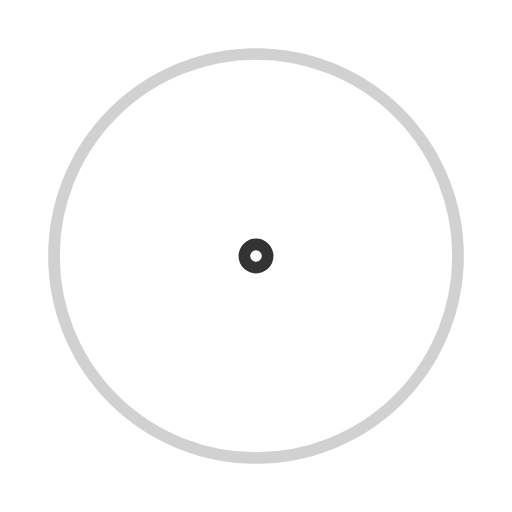
t = 0.00 s
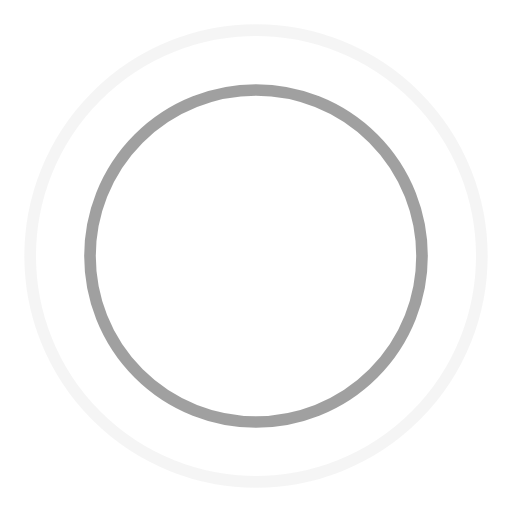
t = 0.55 s
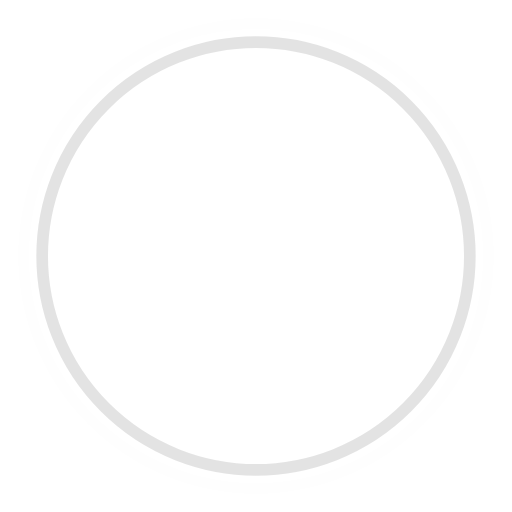
t = 1.10 s
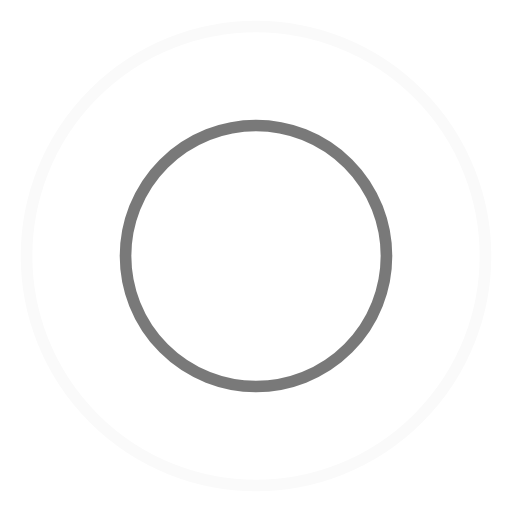
t = 1.65 s

The animated SVG that drew these frames (rendered in a browser with its animation timeline set to each time). Animation: 4 SMIL elements (animate=4); one cycle of 2.20 s, repeats indefinitely.

<svg width="15" height="15" viewBox="0 0 44 44" xmlns="http://www.w3.org/2000/svg" stroke="#333">
    <g fill="none" fill-rule="evenodd" stroke-width="1">
        <circle cx="22" cy="22" r="1">
            <animate attributeName="r"
                begin="0s" dur="2.2s"
                values="1; 20"
                calcMode="spline"
                keyTimes="0; 1"
                keySplines="0.165, 0.84, 0.44, 1"
                repeatCount="indefinite" />
            <animate attributeName="stroke-opacity"
                begin="0s" dur="2.2s"
                values="1; 0"
                calcMode="spline"
                keyTimes="0; 1"
                keySplines="0.3, 0.61, 0.355, 1"
                repeatCount="indefinite" />
        </circle>
        <circle cx="22" cy="22" r="1">
            <animate attributeName="r"
                begin="-0.9s" dur="2.2s"
                values="1; 20"
                calcMode="spline"
                keyTimes="0; 1"
                keySplines="0.165, 0.84, 0.44, 1"
                repeatCount="indefinite" />
            <animate attributeName="stroke-opacity"
                begin="-0.9s" dur="2.2s"
                values="1; 0"
                calcMode="spline"
                keyTimes="0; 1"
                keySplines="0.3, 0.61, 0.355, 1"
                repeatCount="indefinite" />
        </circle>
    </g>
</svg>